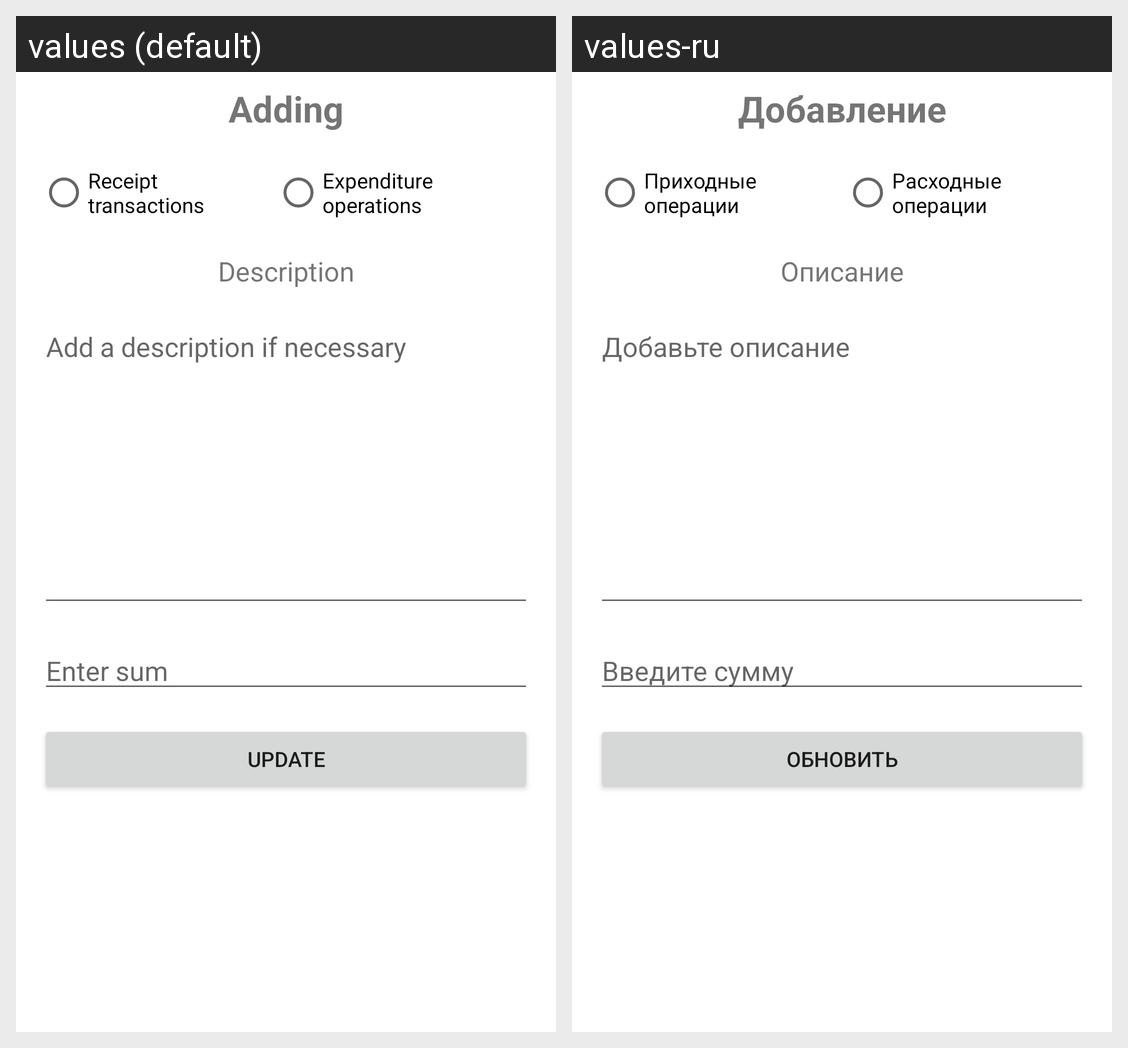

The Android screen above is rendered under two locales of the same app. Produce the string resources it draws, with the default and per-locale values.
Android screen res/layout/fragment_update_money_moving.xml rendered under 2 locales, left to right: values (default), values-ru. Device: Nexus 5 (rendered at 1080×1920; each locale shown at half size, 540×960, under a caption strip naming it); theme Theme.HomeBuch.
Strings drawn on this screen, with the default value and each locale's value (text and hints the layout hard-codes, and strings that could not be matched under every locale, appear in the picture but are not listed):

addingNewMoneyMove_text
  values: Adding
  values-ru: Добавление

receipt_transactions
  values: Receipt transactions
  values-ru: Приходные операции

expenditure_operations
  values: Expenditure operations
  values-ru: Расходные операции

description_text
  values: Description
  values-ru: Описание

description_editText
  values: Add a description if necessary
  values-ru: Добавьте описание

enter_sum
  values: Enter sum
  values-ru: Введите сумму

update
  values: Update
  values-ru: Обновить
